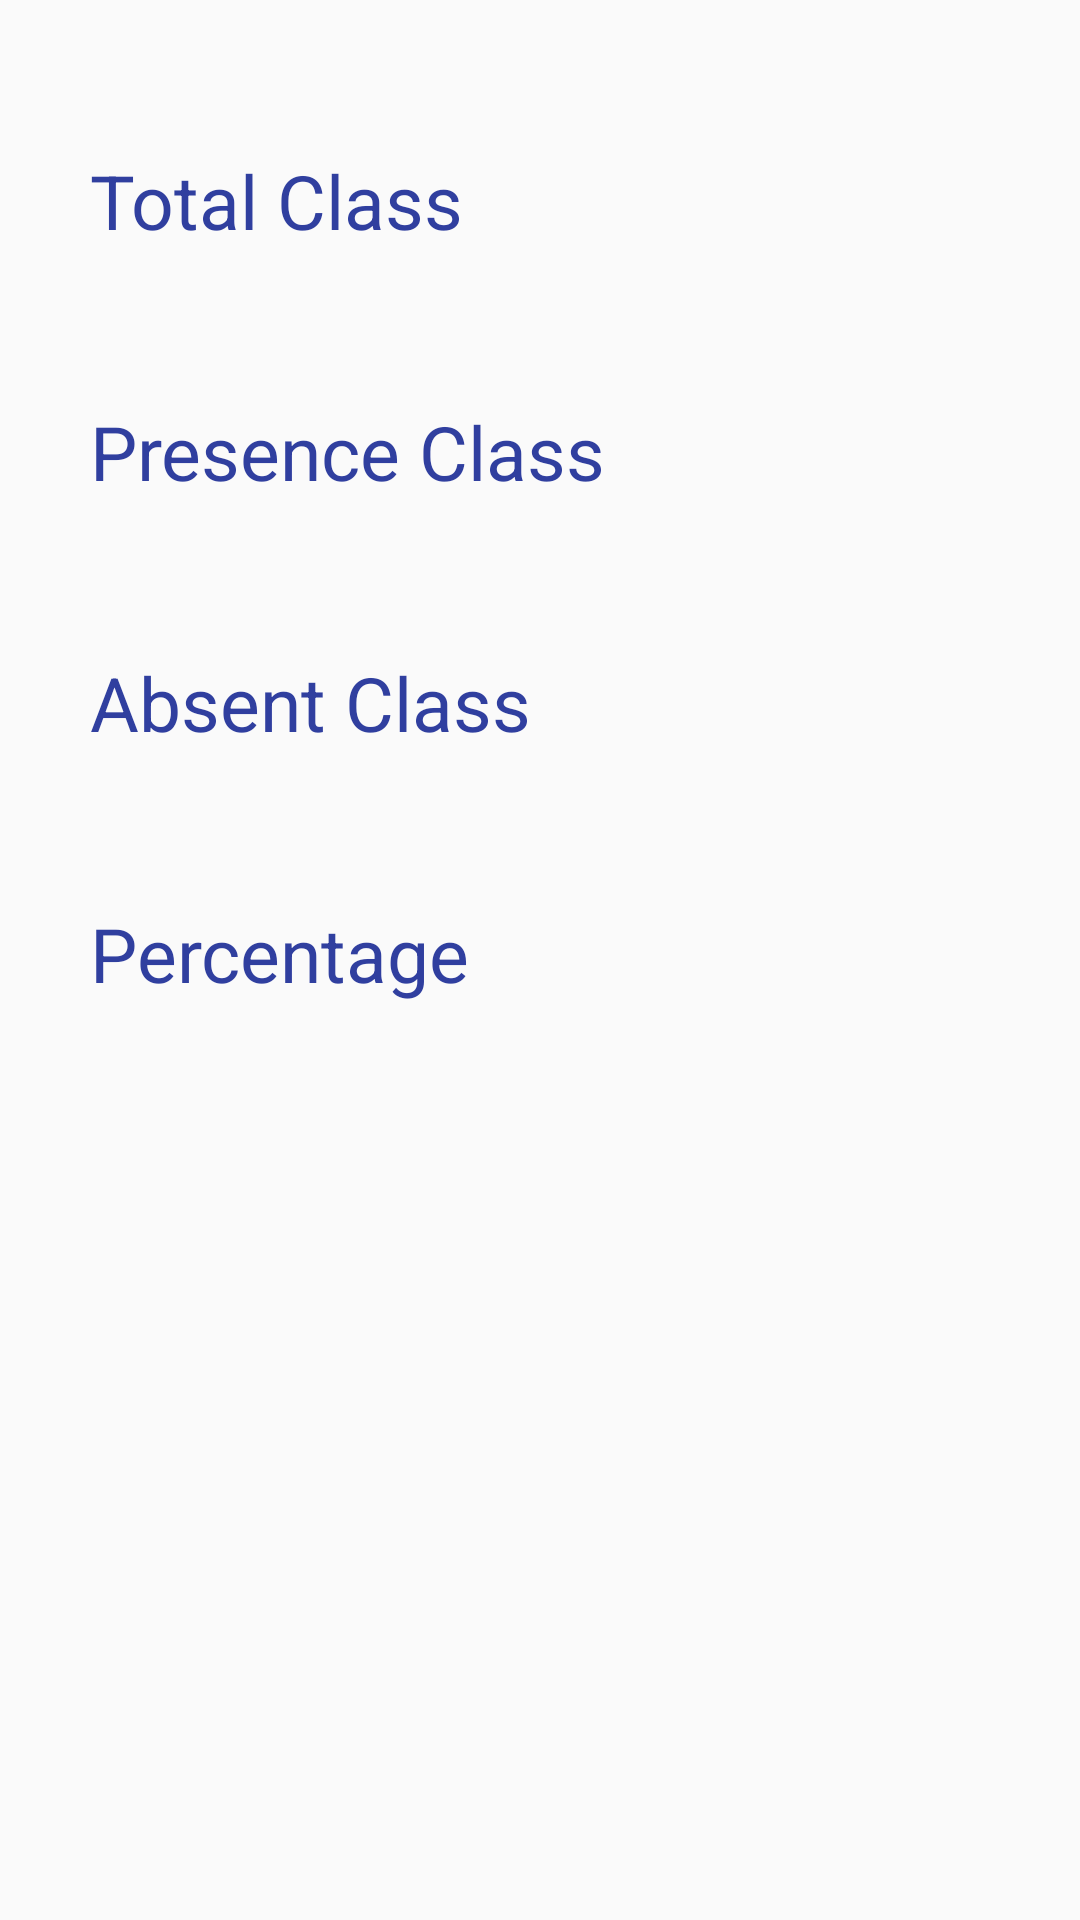

Layout XML and referenced resources for this Android screen:
<!-- AndroidManifest.xml: application theme AppTheme -->
<!-- res/layout/activity_attendance_teacher.xml -->
<?xml version="1.0" encoding="utf-8"?>
<LinearLayout
    xmlns:android="http://schemas.android.com/apk/res/android"
    android:layout_width="match_parent"
    android:layout_height="match_parent"
    android:orientation="vertical">
    <ScrollView
        android:layout_width="match_parent"
        android:layout_height="match_parent">
        <LinearLayout
            android:layout_width="match_parent"
            android:layout_height="wrap_content"
            android:orientation="vertical">
            <LinearLayout
                android:layout_width="match_parent"
                android:layout_height="wrap_content"
                android:orientation="horizontal"
                android:layout_marginTop="40dp"
                android:weightSum="50">
                <TextView
                    android:layout_width="wrap_content"
                    android:layout_height="wrap_content"
                    android:layout_marginLeft="30dp"
                    android:textColor="@color/colorPrimary"
                    android:text="Total Class"
                    android:textSize="25sp"
                    android:layout_marginTop="10dp"
                    android:layout_weight="1"
                    />
                <TextView
                    android:layout_width="wrap_content"
                    android:layout_height="wrap_content"
                    android:textColor="@color/colorPrimary"
                    android:textSize="25sp"
                    android:layout_marginTop="10dp"
                    android:layout_weight="1"
                    android:id="@+id/ttotalClass"
                    android:layout_marginLeft="120dp"
                    />

            </LinearLayout>
            <LinearLayout
                android:layout_width="match_parent"
                android:layout_height="wrap_content"
                android:orientation="horizontal"
                android:weightSum="100"
                android:layout_marginTop="40dp"
                >
                <TextView
                    android:layout_width="wrap_content"
                    android:layout_height="wrap_content"
                    android:layout_marginLeft="30dp"
                    android:textColor="@color/colorPrimary"
                    android:text="Presence Class"
                    android:textSize="25sp"
                    android:layout_marginTop="10dp"
                    android:layout_weight="1"
                    />
                <TextView
                    android:layout_width="wrap_content"
                    android:layout_height="wrap_content"

                    android:textColor="@color/colorPrimary"
                    android:textSize="25sp"
                    android:layout_marginTop="10dp"
                    android:layout_marginLeft="75dp"
                    android:layout_weight="1"
                    android:id="@+id/tpresence"
                    />

            </LinearLayout>
            <LinearLayout
                android:layout_width="match_parent"
                android:layout_height="wrap_content"
                android:orientation="horizontal"
                android:weightSum="100"
                android:layout_marginTop="40dp"
                >
                <TextView
                    android:layout_width="wrap_content"
                    android:layout_height="wrap_content"
                    android:layout_marginLeft="30dp"
                    android:textColor="@color/colorPrimary"
                    android:text="Absent Class"
                    android:textSize="25sp"
                    android:layout_marginTop="10dp"
                    android:layout_weight="1"
                    />
                <TextView
                    android:layout_width="wrap_content"
                    android:layout_height="wrap_content"

                    android:textColor="@color/colorPrimary"
                    android:textSize="25sp"

                    android:layout_marginTop="10dp"
                    android:layout_marginLeft="100dp"
                    android:layout_weight="1"
                    android:id="@+id/tabsent"
                    />

            </LinearLayout>
            <LinearLayout
                android:layout_width="match_parent"
                android:layout_height="match_parent"
                android:orientation="horizontal"
                android:weightSum="100"
                android:layout_marginTop="40dp"
                >
                <TextView
                    android:layout_width="wrap_content"
                    android:layout_height="wrap_content"
                    android:layout_marginLeft="30dp"
                    android:textColor="@color/colorPrimary"
                    android:text="Percentage"
                    android:textSize="25sp"
                    android:layout_marginTop="10dp"
                    android:layout_weight="1"
                    />
                <TextView
                    android:layout_width="wrap_content"
                    android:layout_height="wrap_content"

                    android:textColor="@color/colorPrimary"
                    android:textSize="25sp"
                    android:layout_marginTop="10dp"
                    android:layout_marginLeft="120dp"
                    android:layout_weight="1"
                    android:id="@+id/tpercetage"
                    />

            </LinearLayout>
        </LinearLayout>
    </ScrollView>
</LinearLayout>
<!-- resources referenced by this layout -->
<resources>
  <color name="colorPrimary">#303F9F</color>
  <style name="AppTheme" parent="Theme.AppCompat.Light.NoActionBar">
          
          <item name="colorPrimary">@color/colorPrimaryDark</item>
          <item name="colorPrimaryDark">@color/colorPrimary</item>
          <item name="colorAccent">@color/colorPrimary</item>
  
      </style>
  <color name="colorPrimaryDark">#3f51b5</color>
</resources>
